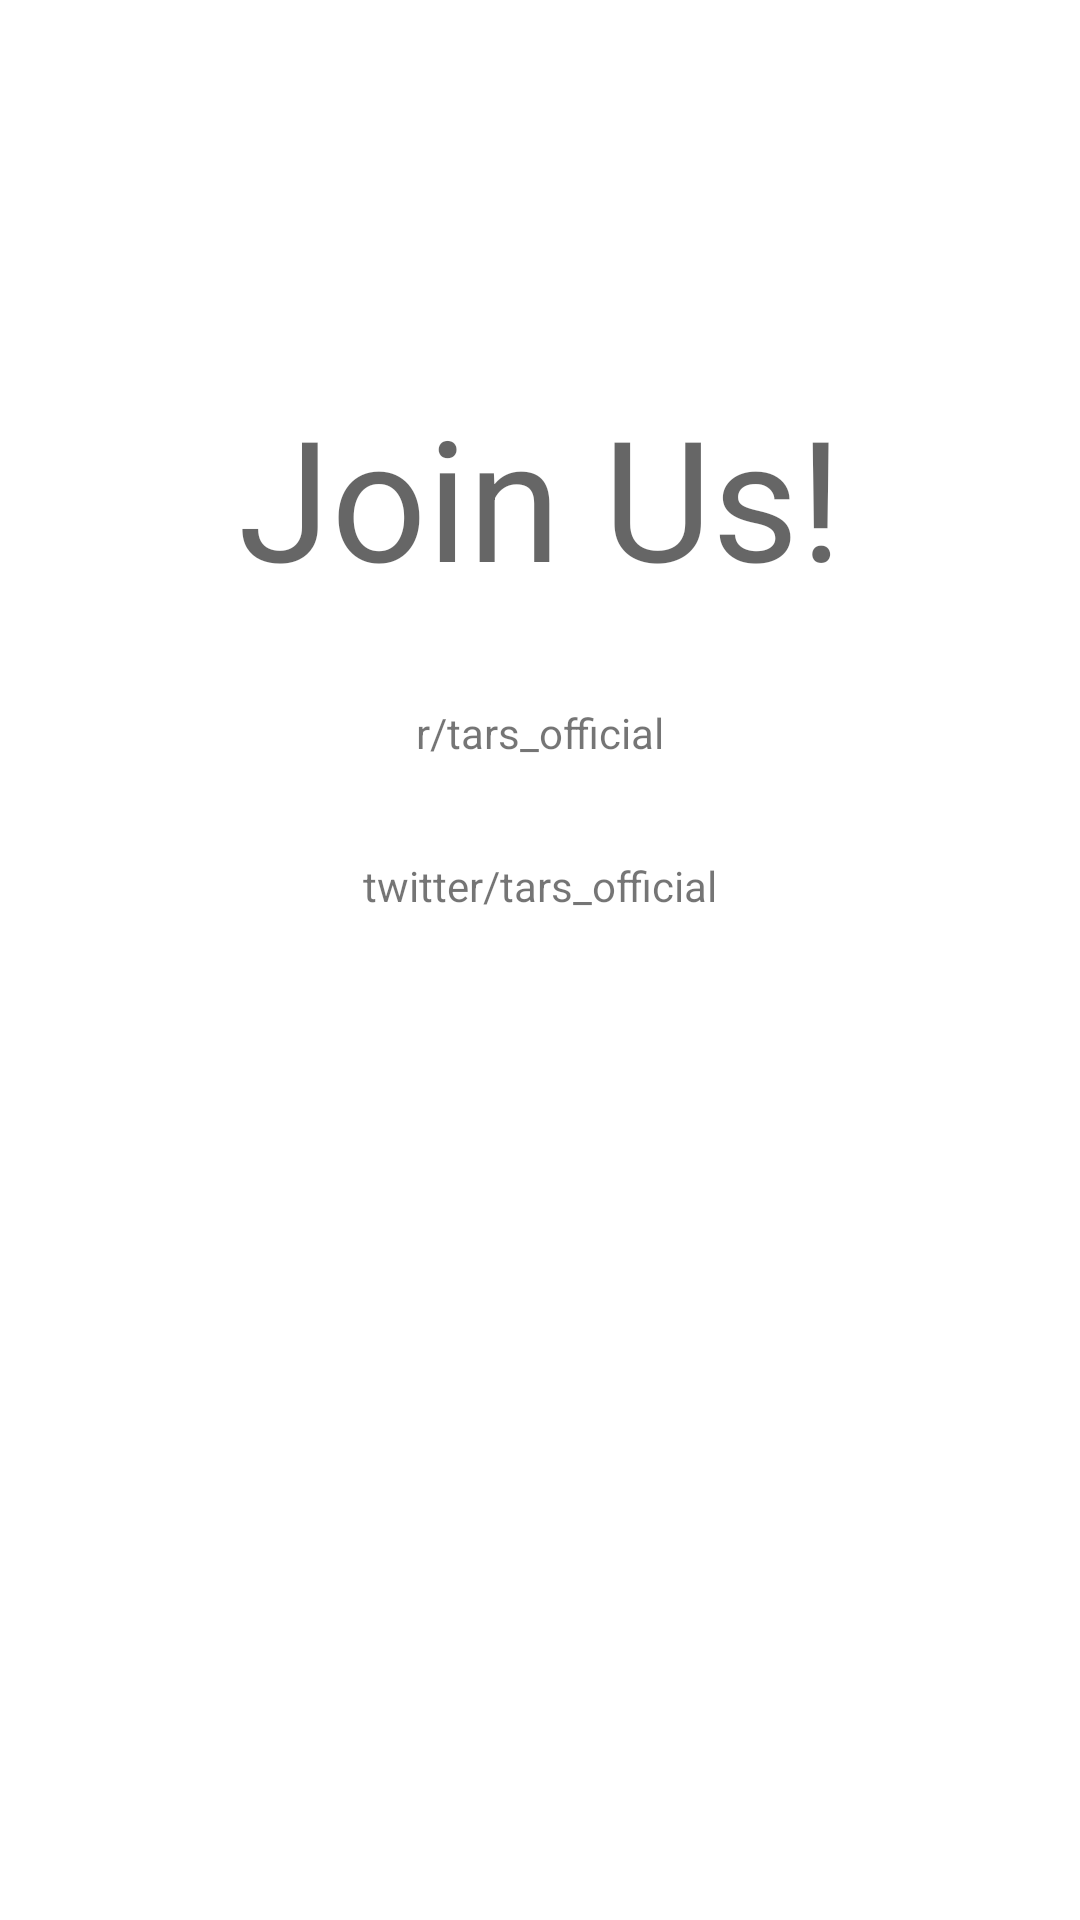

Layout XML and referenced resources for this Android screen:
<!-- AndroidManifest.xml: fallback theme Theme.MaterialComponents.DayNight.NoActionBar -->
<!-- res/layout/contact.xml -->
<?xml version="1.0" encoding="utf-8"?>
<androidx.constraintlayout.widget.ConstraintLayout
    xmlns:android="http://schemas.android.com/apk/res/android"
    xmlns:app="http://schemas.android.com/apk/res-auto"
    xmlns:tools="http://schemas.android.com/tools"
    android:layout_width="match_parent"
    android:layout_height="match_parent">

    <TextView
        android:id="@+id/textView"
        android:layout_width="wrap_content"
        android:layout_height="wrap_content"
        android:layout_marginTop="128dp"
        android:text="Join Us!"
        android:textAppearance="@style/TextAppearance.AppCompat.Display3"
        app:layout_constraintEnd_toEndOf="parent"
        app:layout_constraintStart_toStartOf="parent"
        app:layout_constraintTop_toTopOf="parent" />

    <TextView
        android:id="@+id/textView2"
        android:layout_width="wrap_content"
        android:layout_height="wrap_content"
        android:layout_marginTop="32dp"
        android:text="twitter/tars_official"
        app:layout_constraintEnd_toEndOf="parent"
        app:layout_constraintStart_toStartOf="parent"
        app:layout_constraintTop_toBottomOf="@+id/textView3" />

    <TextView
        android:id="@+id/textView3"
        android:layout_width="wrap_content"
        android:layout_height="wrap_content"
        android:layout_marginTop="32dp"
        android:text="r/tars_official"
        app:layout_constraintEnd_toEndOf="parent"
        app:layout_constraintStart_toStartOf="parent"
        app:layout_constraintTop_toBottomOf="@+id/textView" />

</androidx.constraintlayout.widget.ConstraintLayout>
<!-- resources referenced by this layout -->
<resources>

</resources>
